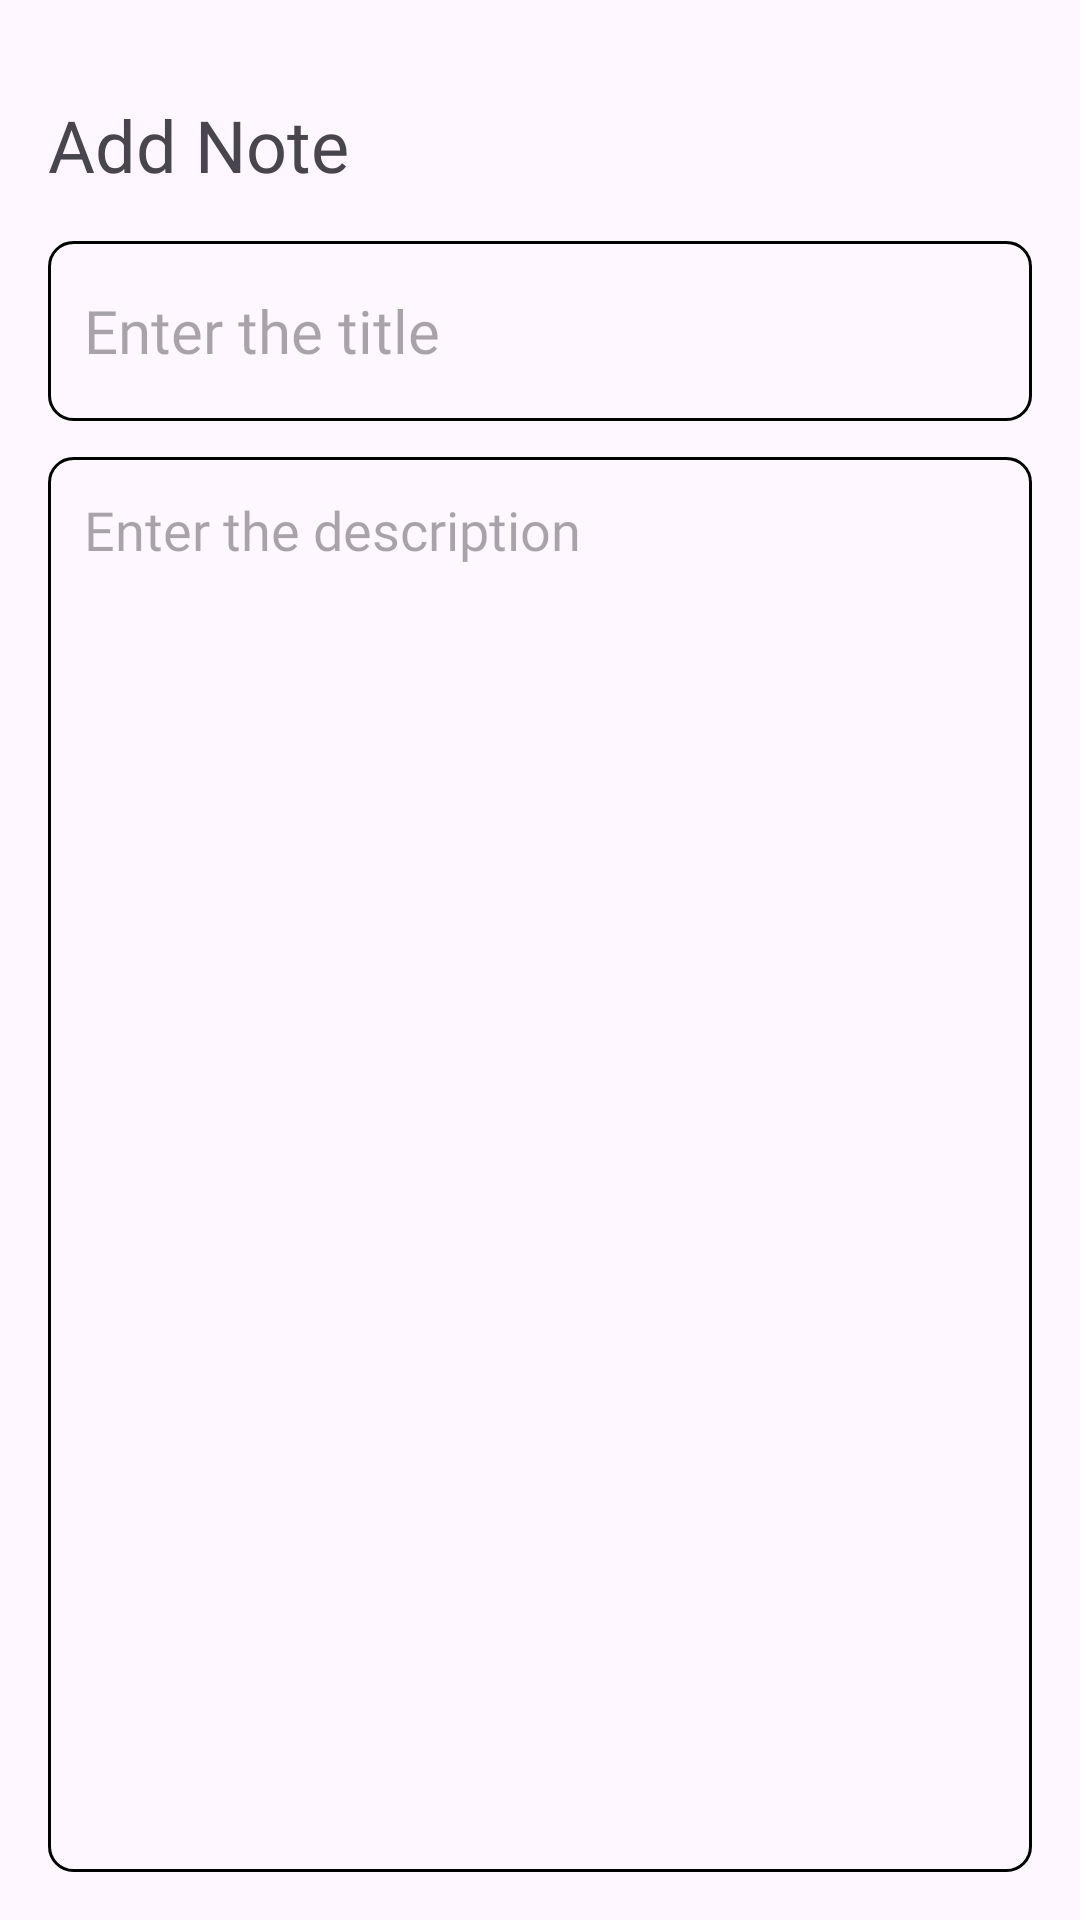

Android layout source for this screen:
<!-- AndroidManifest.xml: application theme Theme.NoteApplicaion -->
<!-- res/layout/activity_add_note.xml -->
<?xml version="1.0" encoding="utf-8"?>
<RelativeLayout
    xmlns:android="http://schemas.android.com/apk/res/android"
    xmlns:app="http://schemas.android.com/apk/res-auto"
    xmlns:tools="http://schemas.android.com/tools"
    android:layout_width="match_parent"
    android:layout_height="match_parent"
    android:padding="16dp"
    tools:context=".AddNote">

    <TextView
        android:id="@+id/noteHeading"
        android:layout_width="wrap_content"
        android:layout_height="wrap_content"
        android:layout_alignParentLeft="true"
        android:layout_marginTop="16dp"
        android:fontFamily="@font/poppins"
        android:text="Add Note"
        android:textColor="@color/orange"
        android:textSize="24dp" />


    <ImageView
        android:id="@+id/saveButton"
        android:layout_width="wrap_content"
        android:layout_height="wrap_content"
        android:src="@drawable/baseline_done_24"
        android:layout_alignParentEnd="true"
        android:layout_alignParentRight="true"
        android:layout_alignTop="@+id/noteHeading"
        android:layout_marginEnd="6dp"
        android:layout_marginRight="6dp" />
    
    
    <EditText
        android:id="@+id/titleEditText"
        android:layout_width="match_parent"
        android:layout_height="60dp"
        android:hint="Enter the title"
        android:padding="12dp"
        android:textSize="20sp"
        android:layout_below="@id/noteHeading"
        android:background="@drawable/orange_boarder"
        android:layout_marginTop="16dp"
        android:maxLines="1"
        android:fontFamily="@font/poppins"/>


    <EditText
        android:id="@+id/contentEditText"
        android:layout_width="match_parent"
        android:layout_height="match_parent"
        android:hint="Enter the description"
        android:gravity="top"
        android:padding="12dp"
        android:textSize="18sp"
        android:layout_below="@id/titleEditText"
        android:background="@drawable/orange_boarder"
        android:layout_marginTop="12dp"
        android:fontFamily="@font/poppins"
        />





</RelativeLayout>
<!-- resources referenced by this layout -->
<resources>
  <!-- drawable orange_boarder (drawable) -->
  <?xml version="1.0" encoding="utf-8"?>
  <shape xmlns:android="http://schemas.android.com/apk/res/android"
           android:shape="rectangle" >
  
      <stroke
          android:width="1dp"
          android:color="@color/orange"/>
      <corners
          android:radius="8dp"/>
  
  
  </shape>
  <style name="Theme.NoteApplicaion" parent="Base.Theme.NoteApplicaion" />
  <style name="Base.Theme.NoteApplicaion" parent="Theme.Material3.DayNight.NoActionBar">
          
          <item name="colorPrimary">@color/orange</item>
          <item name="colorPrimaryVariant">@color/orange</item>
          <item name="android:statusBarColor">@color/orange</item>
  
      </style>
</resources>
